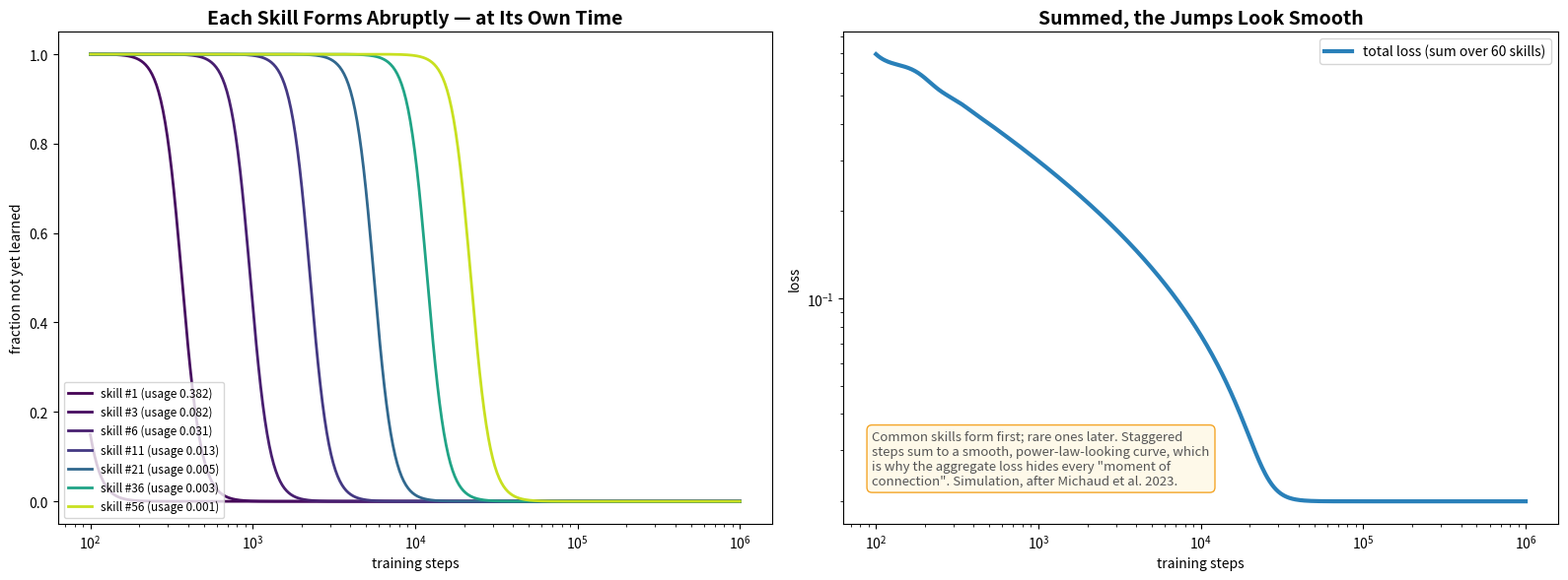

The script that saved this image: (Note: this script raises an exception after producing the figure.)
"""
Many abrupt formations add up to a smooth loss curve. A simulation in the spirit of the
quantization model of neural scaling (Michaud et al. 2023) -- illustrative, not data.
60 skills with Zipf-distributed usage; each is learned abruptly, at a time inversely proportional to its usage.
"""
import numpy as np
import matplotlib.pyplot as plt

BLUE, GREEN, RED, ORANGE, PURPLE, GRAY = '#2980b9', '#27ae60', '#e74c3c', '#f39c12', '#8e44ad', '#7f8c8d'
NOTE = dict(boxstyle='round,pad=0.4', facecolor='#fef9e7', edgecolor=ORANGE, alpha=0.9)

n = 60
k = np.arange(1, n + 1)
use = k ** -1.4
use /= use.sum()
t_learn = 30 / use                      # rarely used skills are learned later
t = np.logspace(2, 6, 600)
width = 0.06                            # each formation is abrupt (narrow in log time)
learned = 1 / (1 + np.exp(-(np.log10(t)[None, :] - np.log10(t_learn)[:, None]) / width))
per_skill_loss = use[:, None] * (1 - learned)          # loss contributed by each skill
total = per_skill_loss.sum(0) + 0.02

fig, axes = plt.subplots(1, 2, figsize=(16, 6))
ax = axes[0]
cmap = plt.cm.viridis
for i in [0, 2, 5, 10, 20, 35, 55]:
    ax.plot(t, 1 - learned[i], color=cmap(i / n), lw=2, label=f'skill #{i + 1} (usage {use[i]:.3f})')
ax.set_xscale('log')
ax.set_xlabel('training steps'); ax.set_ylabel('fraction not yet learned')
ax.set_title('Each Skill Forms Abruptly — at Its Own Time', fontsize=14, fontweight='bold')
ax.legend(fontsize=8.5, loc='lower left')

ax = axes[1]
ax.loglog(t, total, color=BLUE, lw=3, label='total loss (sum over 60 skills)')
ax.set_xlabel('training steps'); ax.set_ylabel('loss')
ax.set_title('Summed, the Jumps Look Smooth', fontsize=14, fontweight='bold')
ax.legend(fontsize=10)
ax.text(0.04, 0.08, 'Common skills form first; rare ones later. Staggered\nsteps sum to a smooth, power-law-looking curve, which\n'
        'is why the aggregate loss hides every "moment of\nconnection". Simulation, after Michaud et al. 2023.',
        transform=ax.transAxes, fontsize=9.5, style='italic', color='#555555', bbox=NOTE)

plt.tight_layout()
plt.savefig('figures/20_staggered_formation.svg', format='svg', bbox_inches='tight')
plt.savefig('figures/20_staggered_formation.png', format='png', dpi=150, bbox_inches='tight')
print("Saved 20_staggered_formation")
